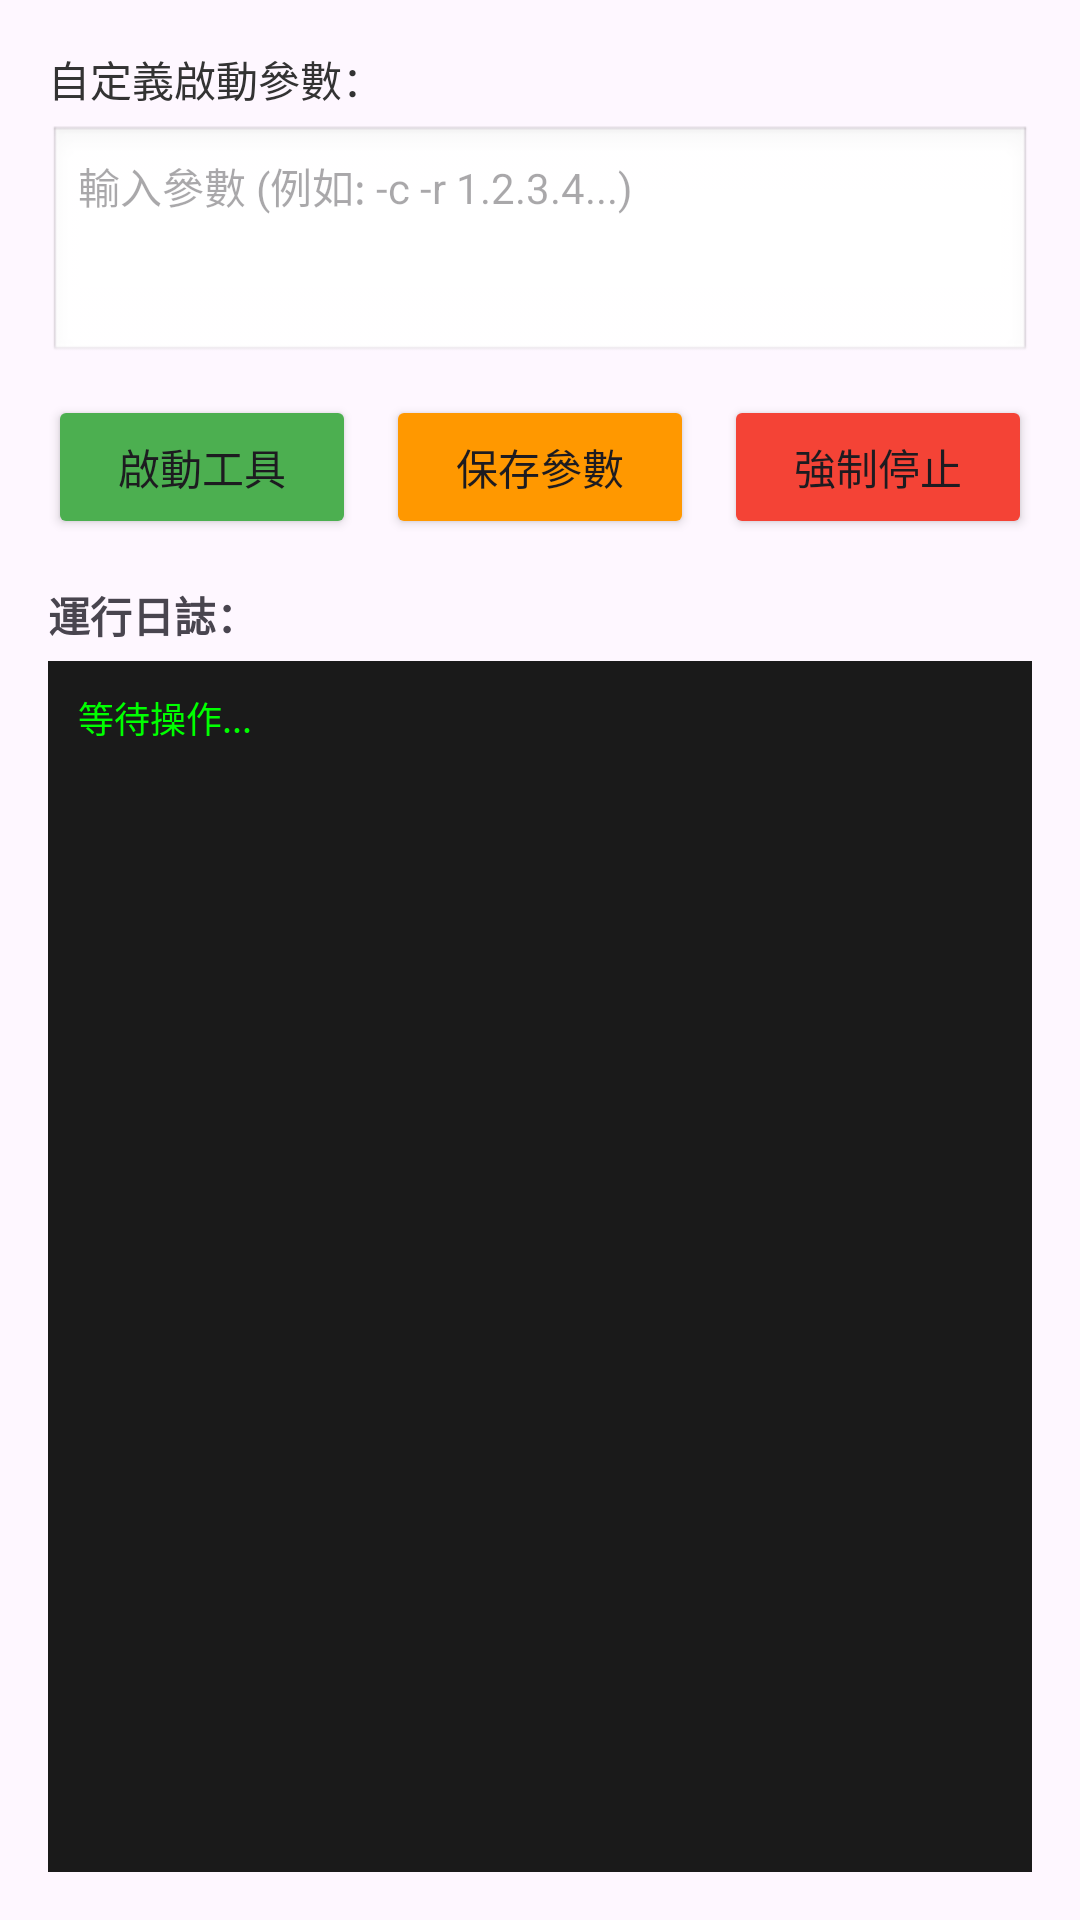

This screen was rendered from an Android layout file. Write that file and the resources it references.
<!-- AndroidManifest.xml: application theme Theme.THEVPN -->
<!-- res/layout/fragment_tool.xml -->
<?xml version="1.0" encoding="utf-8"?>
<LinearLayout xmlns:android="http://schemas.android.com/apk/res/android"
    android:layout_width="match_parent"
    android:layout_height="match_parent"
    android:orientation="vertical"
    android:padding="16dp">

    <TextView
        android:layout_width="wrap_content"
        android:layout_height="wrap_content"
        android:text="@string/custom_params_title"
        android:textSize="14sp"
        android:textColor="#333333"
        android:layout_marginBottom="5dp"/>

    <EditText
        android:id="@+id/editParams"
        android:layout_width="match_parent"
        android:layout_height="80dp"
        android:hint="@string/params_hint"
        android:gravity="top"
        android:inputType="textMultiLine"
        android:background="@android:drawable/edit_text"
        android:padding="10dp"
        android:textSize="14sp"/>

    <LinearLayout
        android:layout_width="match_parent"
        android:layout_height="wrap_content"
        android:orientation="horizontal"
        android:layout_marginTop="10dp">

        <Button
            android:id="@+id/btnRun"
            android:layout_width="0dp"
            android:layout_height="wrap_content"
            android:layout_weight="1"
            android:text="@string/button_start"
            android:backgroundTint="#4CAF50"/>

        <View
            android:layout_width="10dp"
            android:layout_height="match_parent" />
        <Button
            android:id="@+id/btnSave"
            android:layout_width="0dp"
            android:layout_height="wrap_content"
            android:layout_weight="1"
            android:text="@string/button_save"
            android:backgroundTint="#FF9800"/>

        <View
            android:layout_width="10dp"
            android:layout_height="match_parent" />

        <Button
            android:id="@+id/btnStop"
            android:layout_width="0dp"
            android:layout_height="wrap_content"
            android:layout_weight="1"
            android:text="@string/button_stop"
            android:backgroundTint="#F44336"/>
    </LinearLayout>

    <TextView
        android:layout_width="wrap_content"
        android:layout_height="wrap_content"
        android:text="@string/log_title"
        android:layout_marginTop="15dp"
        android:textSize="14sp"
        android:textStyle="bold"/>

    <ScrollView
        android:layout_width="match_parent"
        android:layout_height="match_parent"
        android:layout_marginTop="5dp"
        android:background="#1A1A1A">
        <TextView
            android:id="@+id/textLog"
            android:layout_width="match_parent"
            android:layout_height="wrap_content"
            android:text="@string/log_placeholder"
            android:textColor="#00FF00"
            android:padding="10dp"
            android:fontFamily="monospace"
            android:textSize="12sp"/>
    </ScrollView>
</LinearLayout>
<!-- resources referenced by this layout -->
<resources>
  <string name="button_save">保存參數</string>
  <string name="button_start">啟動工具</string>
  <string name="button_stop">強制停止</string>
  <string name="custom_params_title">自定義啟動參數：</string>
  <string name="log_placeholder">等待操作...\n</string>
  <string name="log_title">運行日誌：</string>
  <string name="params_hint">輸入參數 (例如: -c -r 1.2.3.4...)</string>
  <style name="Theme.THEVPN" parent="Base.Theme.THEVPN" />
  <style name="Base.Theme.THEVPN" parent="Theme.Material3.DayNight.NoActionBar">
          
          
      </style>
</resources>
